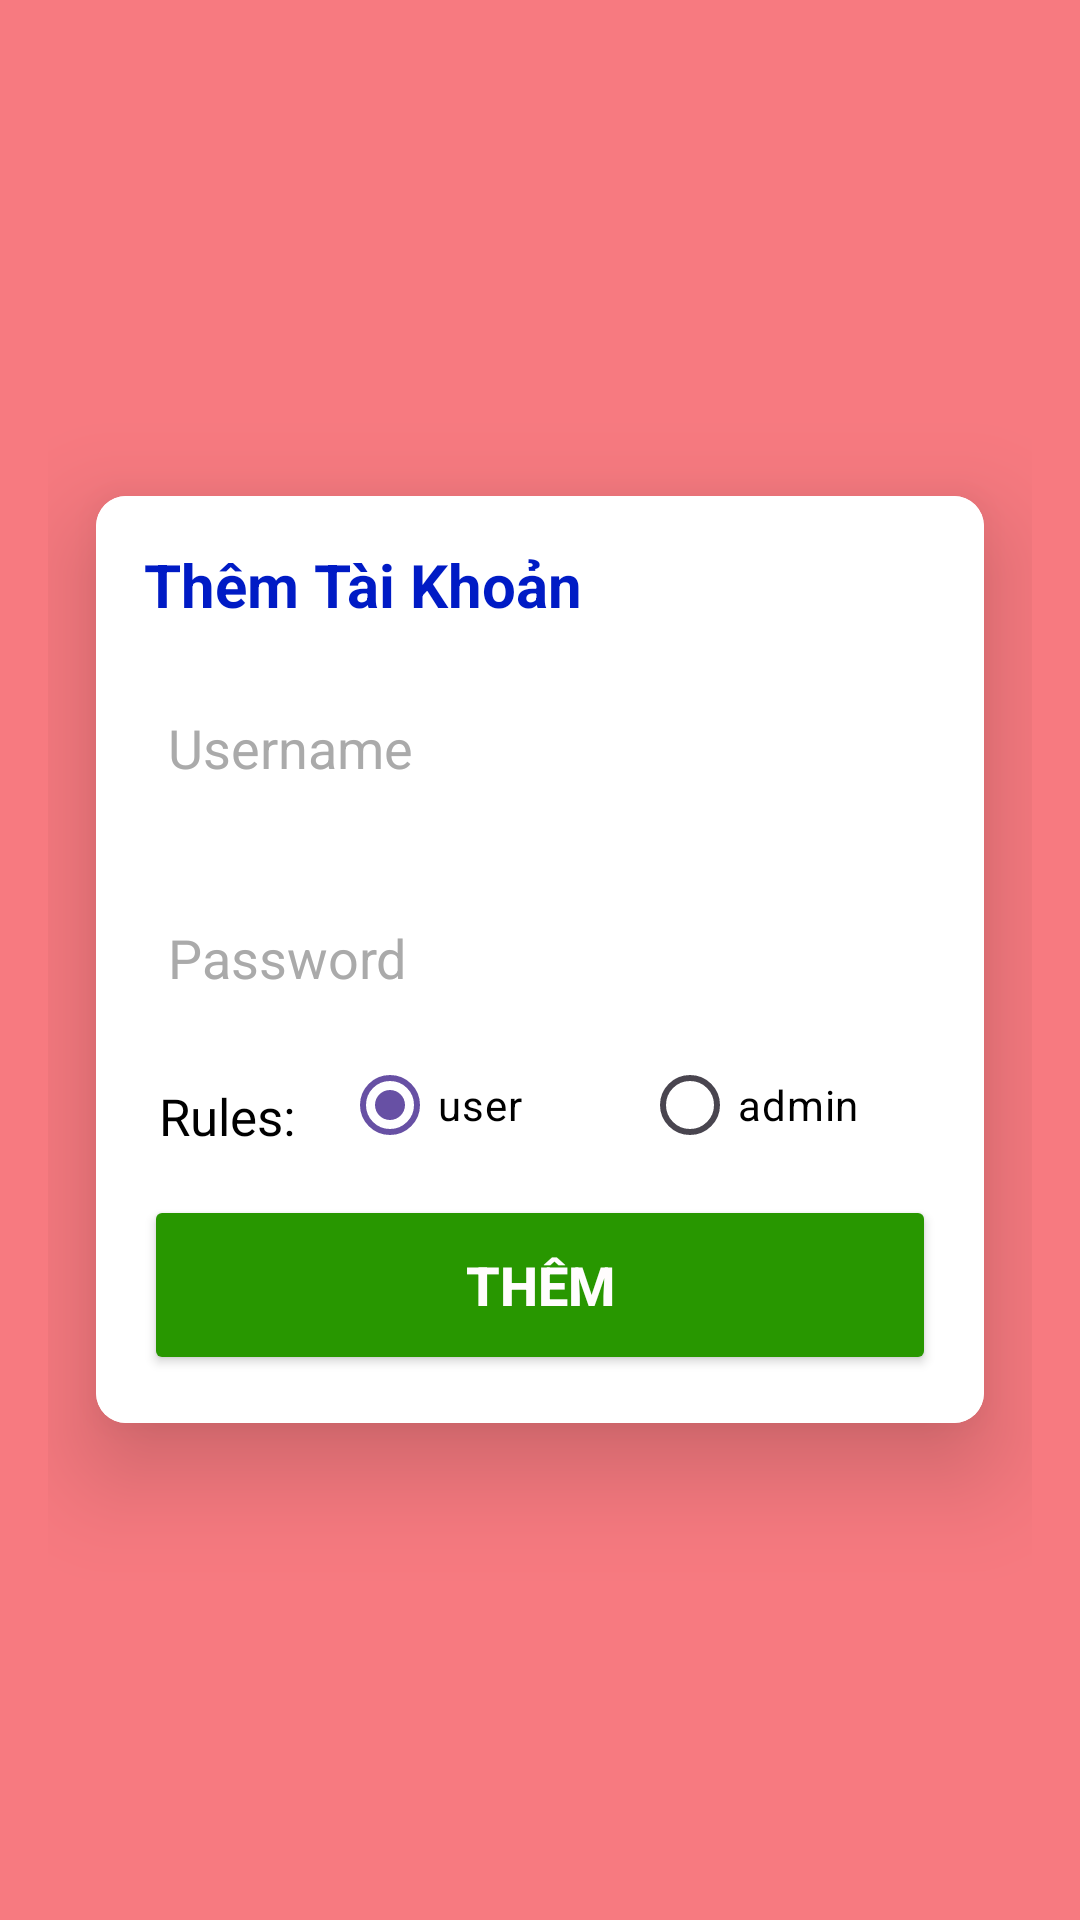

Reconstruct the res/layout file that produces this screen, plus the resources it refers to.
<!-- AndroidManifest.xml: application theme Theme.StoreManager_Group4 -->
<!-- res/layout/activity_them_tai_khoan.xml -->
<LinearLayout xmlns:android="http://schemas.android.com/apk/res/android"
    android:layout_width="match_parent"
    android:layout_height="match_parent"
    xmlns:app="http://schemas.android.com/apk/res-auto"
    android:gravity="center"
    android:padding="16dp"
    android:background="#f77a80"
    android:orientation="vertical">

    <androidx.cardview.widget.CardView
        android:layout_width="match_parent"
        android:layout_height="wrap_content"
        android:layout_margin="16dp"
        app:cardCornerRadius="10dp"
        app:cardElevation="20dp">

        <LinearLayout
            android:layout_width="match_parent"
            android:layout_height="wrap_content"
            android:orientation="vertical"
            android:background="#FFFFFF"
            android:padding="16dp">

            <TextView
                android:layout_width="wrap_content"
                android:layout_height="wrap_content"
                android:text="Thêm Tài Khoản"
                android:textSize="20sp"
                android:textStyle="bold"
                android:textColor="#001BC5"
                android:layout_marginBottom="16dp" />

            <EditText
                android:layout_width="match_parent"
                android:layout_height="50dp"
                android:id="@+id/tdn"
                android:background="@drawable/edittext"

                android:drawablePadding="8dp"
                android:hint="Username"
                android:textColorHint="#aaa"
                android:padding="8dp"
                android:textColor="@color/black"
                android:textColorHighlight="@color/cardview_dark_background"
                android:layout_marginTop="0dp" />

            <EditText
                android:layout_width="match_parent"
                android:layout_height="50dp"
                android:id="@+id/mk"
                android:background="@drawable/edittext"

                android:drawablePadding="8dp"
                android:hint="Password"
                android:padding="8dp"
                android:textColorHint="#aaa"
                android:inputType="textPassword"
                android:textColor="@color/black"
                android:textColorHighlight="@color/cardview_dark_background"
                android:layout_marginTop="20dp" />

            <LinearLayout
                android:layout_width="match_parent"
                android:orientation="horizontal"
                android:layout_height="wrap_content">

                <TextView
                    android:textColor="#000000"
                    android:layout_marginLeft="5dp"
                    android:layout_marginTop="5dp"
                    android:layout_width="60dp"
                    android:layout_height="wrap_content"
                    android:text="Rules:"
                    android:textSize="17sp"
                    android:layout_marginBottom="5dp" />

                <RadioGroup
                    android:layout_width="wrap_content"
                    android:layout_height="wrap_content"

                    android:orientation="horizontal"
                    />

                    <RadioButton
                        android:id="@+id/user"
                        android:layout_marginLeft="1dp"
                        android:text="user"
                        android:checked="true"
                        android:buttonTint="#8E8E8E"
                        android:textColor="#000000"
                        android:layout_width="wrap_content"
                        android:layout_height="wrap_content"
                        android:layout_marginBottom="5dp" />

                    <RadioButton

                        android:id="@+id/admin"
                        android:layout_marginLeft="40dp"
                        android:text="admin"
                        android:buttonTint="#8E8E8E"
                        android:textColor="#000000"
                        android:layout_width="wrap_content"
                        android:layout_height="wrap_content"
                        android:layout_marginBottom="5dp" />

                      </LinearLayout>

            <Button
                android:layout_width="match_parent"
                android:layout_height="60dp"
                android:id="@+id/btnadd"
                android:text="Thêm"
                android:textStyle="bold"
                android:textColor="#FFFDFD"
                android:textSize="18sp"
                android:layout_marginTop="1dp"
                android:backgroundTint="#289700"
                app:cornerRadius="20dp" />
        </LinearLayout>
    </androidx.cardview.widget.CardView>
</LinearLayout>
<!-- resources referenced by this layout -->
<resources>
  <color name="black">#FF000000</color>
  <style name="Theme.StoreManager_Group4" parent="Base.Theme.StoreManager_Group4" />
  <style name="Base.Theme.StoreManager_Group4" parent="Theme.Material3.DayNight.NoActionBar">
          
          
      </style>
</resources>
